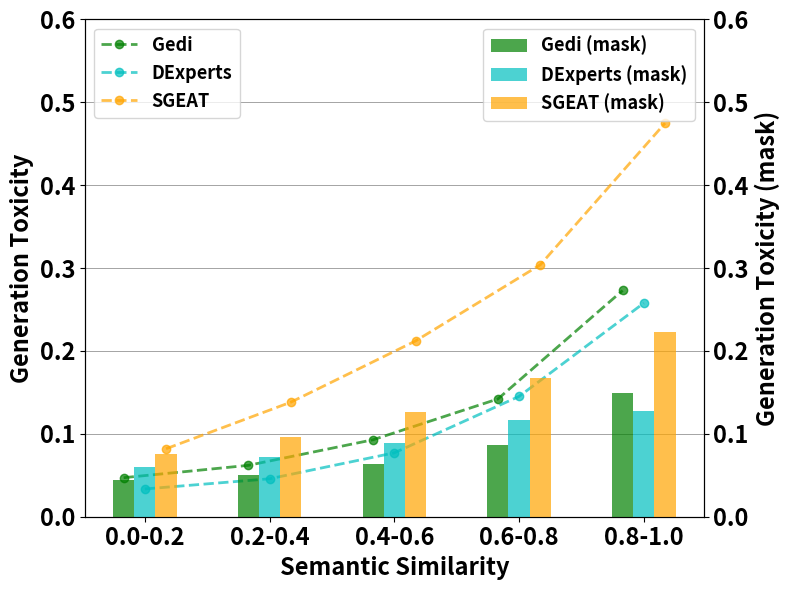

The script that saved this image: (Note: this script raises an exception after producing the figure.)
import matplotlib.pyplot as plt  
import numpy as np  

# golbal config
plt.rcParams['font.weight'] = 'bold'
bar_width = 0.17
opacity = 0.7
fig, ax = plt.subplots(figsize=(8,6))  

similarity = [0.2, 0.4, 0.6, 0.8, 1.0]  

# llama
similarity_portion1 = [0.0253,0.1875,0.4162,0.3172,0.0534]
toxicity_gen1 = [0.4793,0.4743,0.4784,0.4804,0.5232]
toxicity_wo_gen1 = [0.1225,0.1796,0.2532,0.3463,0.4905]

# gpt2-xl
similarity_portion2 = [0.0224,0.1721,0.4305,0.3342,0.04]
toxicity_gen2 = [0.4801,0.479,0.476,0.4832,0.5394]
toxicity_wo_gen2 = [0.1186,0.1821,0.2514,0.3364,0.4944]

# dexpert
similarity_portion3 = [0.0463,0.272,0.4613,0.2097,0.0089]
toxicity_gen3 = [0.4495,0.4231,0.398,0.3784,0.398]
toxicity_wo_gen3 = [0.0471,0.062,0.0929,0.1421,0.273]

# gedi
similarity_portion4 = [0.0705,0.4207,0.4018,0.1027,0.0027]
toxicity_gen4 = [0.4494,0.451,0.3975,0.3294,0.3385]
toxicity_wo_gen4 = [0.0335,0.0458,0.0771,0.1452,0.2578]

# llama adapter
similarity_portion5 = [0.033,0.1401,0.226,0.2524,0.3467]
toxicity_gen5 = [0.4581,0.4717,0.4657,0.4903,0.5581]
toxicity_wo_gen5 = [0.082,0.1382,0.2121,0.304,0.4749]

# llama_mask
similarity_portion1_mask = [0.0374,0.258,0.4224,0.2327,0.0484]
toxicity_gen1_mask = [0.1179,0.1465,0.1682,0.1929,0.1944]
toxicity_wo_gen1_mask = [0.0876,0.1166,0.1481,0.1809,0.2023]

# gpt2-xl_mask
similarity_portion2_mask = [0.0244,0.2384,0.4553,0.2422,0.0392]
toxicity_gen2_mask = [0.1525,0.1631,0.1782,0.2081,0.2043]
toxicity_wo_gen2_mask = [0.1246,0.1379,0.1579,0.1991,0.2085]

# dexpert_mask
similarity_portion3_mask = [0.0444,0.3574,0.4658,0.1256,0.0054]
toxicity_gen3_mask = [0.108,0.114,0.1147,0.1252,0.167]
toxicity_wo_gen3_mask = [0.0439,0.0505,0.0637,0.0865,0.1495]

# gedi_mask
similarity_portion4_mask = [0.0686,0.3963,0.439,0.0924,0.0015]
toxicity_gen4_mask = [0.1438,0.1325,0.1307,0.1457,0.1369]
toxicity_wo_gen4_mask = [0.0594,0.0718,0.0892,0.1167,0.128]

# llama adapter_mask
similarity_portion5_mask = [0.0526,0.1634,0.2111,0.1723,0.3978]
toxicity_gen5_mask = [0.0891,0.1141,0.1301,0.1466,0.1776]
toxicity_wo_gen5_mask = [0.0756,0.0966,0.126,0.1673,0.2228]


index = np.arange(len(similarity))  

# print(index)
# print(index + bar_width*3)

# bar1 = plt.bar(index, toxicity_wo_gen1_mask, bar_width,  
# alpha=opacity,  
# color='blue',  
# # edgecolor='g', 
# # hatch='\\\\', 
# label='LLaMA-7B')  

# bar2 = plt.bar(index + bar_width, toxicity_wo_gen2_mask, bar_width,  
# alpha=opacity,  
# color='red',  
# # edgecolor='r',
# # hatch='xx', 
# label='GPT2-XL') 

# bar3 = plt.bar(index + bar_width*2, toxicity_wo_gen3_mask, bar_width,  
# alpha=opacity,  
# color='g',  
# # edgecolor='g', 
# # hatch='\\\\', 
# label='Gedi')  

# bar4 = plt.bar(index + bar_width*3, toxicity_wo_gen4_mask, bar_width,  
# alpha=opacity,  
# color='c',  
# # edgecolor='r',
# # hatch='xx', 
# label='DExpert') 

# bar5 = plt.bar(index + bar_width*4, toxicity_wo_gen5_mask, bar_width,  
# alpha=opacity,  
# color='orange',  
# # edgecolor='r',
# # hatch='xx', 
# label='SGEAT') 


# 把下面的 plt.bar() 替换成 plt.plot()  
# line1 = plt.plot(index, toxicity_wo_gen1_mask, linewidth=2, marker='o', linestyle='-', alpha=opacity, color='blue', label='LLaMA-7B-mask')  
# line2 = plt.plot(index, toxicity_wo_gen2_mask, linewidth=2, marker='o', linestyle='-', alpha=opacity, color='red', label='GPT2-XL-mask')  

# line3 = plt.plot(index, toxicity_wo_gen3_mask, linewidth=2, marker='o', linestyle='--', alpha=opacity, color='g', label='Gedi (mask)')  
# line4 = plt.plot(index, toxicity_wo_gen4_mask, linewidth=2, marker='o', linestyle='--', alpha=opacity, color='c', label='DExperts (mask)')  
# line5 = plt.plot(index, toxicity_wo_gen5_mask, linewidth=2, marker='o', linestyle='--', alpha=opacity, color='orange', label='SGEAT (mask)')
# line3 = plt.bar(index, toxicity_wo_gen3_mask, bar_width, alpha=opacity, color='g', label='Gedi (mask)')  
# line4 = plt.bar(index+bar_width, toxicity_wo_gen4_mask, bar_width, alpha=opacity, color='c', label='DExperts (mask)')  
# line5 = plt.bar(index+2*bar_width, toxicity_wo_gen5_mask, bar_width, alpha=opacity, color='orange', label='SGEAT (mask)')


# line5 = plt.plot(index, toxicity_wo_gen1, linewidth=3, marker='*', linestyle='--', alpha=opacity, color='blue', label='LLaMA-7B')  
# line6 = plt.plot(index, toxicity_wo_gen2, linewidth=3, marker='*', linestyle='--', alpha=opacity, color='red', label='GPT2-XL')  
line7 = plt.plot(index, toxicity_wo_gen3, linewidth=2, marker='o', linestyle='--', alpha=opacity, color='g', label='Gedi')  
line8 = plt.plot(index+bar_width, toxicity_wo_gen4, linewidth=2, marker='o', linestyle='--', alpha=opacity, color='c', label='DExperts')  
line9 = plt.plot(index+2*bar_width, toxicity_wo_gen5, linewidth=2, marker='o', linestyle='--', alpha=opacity, color='orange', label='SGEAT')

plt.xlabel('Semantic Similarity', fontsize=17, fontweight='bold')  
plt.ylabel('Generation Toxicity', fontsize=17, fontweight='bold')  
plt.ylim(0, 0.6)
# plt.title('Toxicity vs Semantic Similarity')  
plt.xticks(index+bar_width, ['0.0-0.2', '0.2-0.4', '0.4-0.6', '0.6-0.8', '0.8-1.0'], fontsize=17)  
plt.yticks(fontsize=17) 
ax.yaxis.grid(True, linestyle='-', linewidth=0.5, color='gray')
plt.legend(fontsize=13, loc='upper left')  

ax2 = ax.twinx()  
ax2.set_ylabel('Generation Toxicity (mask)', fontsize=17, fontweight='bold')  
plt.ylim(0, 0.6)
line3 = plt.bar(index, toxicity_wo_gen3_mask, bar_width, alpha=opacity, color='g', label='Gedi (mask)')  
line4 = plt.bar(index+bar_width, toxicity_wo_gen4_mask, bar_width, alpha=opacity, color='c', label='DExperts (mask)')  
line5 = plt.bar(index+2*bar_width, toxicity_wo_gen5_mask, bar_width, alpha=opacity, color='orange', label='SGEAT (mask)')
plt.yticks(fontsize=17) 
ax.yaxis.grid(True, linestyle='-', linewidth=0.5, color='gray')
plt.legend(fontsize=13, loc='upper right') 

plt.tight_layout()  
plt.savefig("save_figs/half_mask_toxic_similar_detox_wo_prompt.png")
plt.show()  